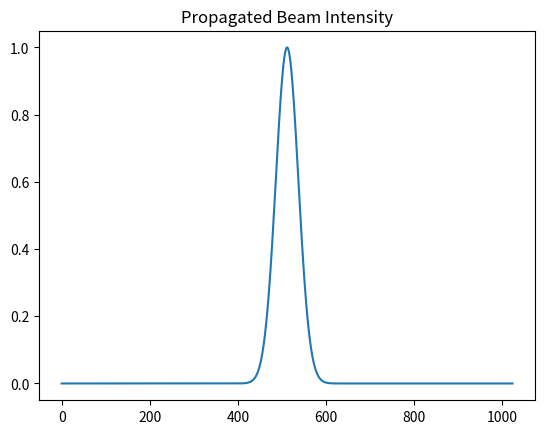

Reproduce this figure in Python.
import numpy as np
import matplotlib.pyplot as plt

def fourier_propagate_1d(field, wavelength, distance):
    """
    Propagate a 1D wavefield using Fourier optics.
    :param field: Input wavefield (1D numpy array).
    :param wavelength: Light wavelength (meters).
    :param distance: Propagation distance (meters).
    :return: Propagated field.
    """
    # Step 1: FFT of input field
    fft_field = np.fft.fft(field)
    
    # Step 2: Frequency grid
    n = len(field)
    kx = np.fft.fftfreq(n)
    
    # Step 3: Transfer function
    transfer = np.exp(1j * 2 * np.pi * distance * np.sqrt((1/wavelength)**2 - kx**2))
    
    # Step 4: Inverse FFT
    output = np.fft.ifft(fft_field * transfer)
    return output

# Test with a simple Gaussian beam
if __name__ == "__main__":
    x = np.linspace(-10e-6, 10e-6, 1024)  # 10μm window
    field = np.exp(-x**2 / (1e-6)**2)      # Gaussian beam
    propagated = fourier_propagate_1d(field, 500e-9, 1e-3)  # 500nm light, 1mm distance
    
    plt.plot(np.abs(propagated)**2)
    plt.title("Propagated Beam Intensity")
    plt.savefig("propagation_1d.png")